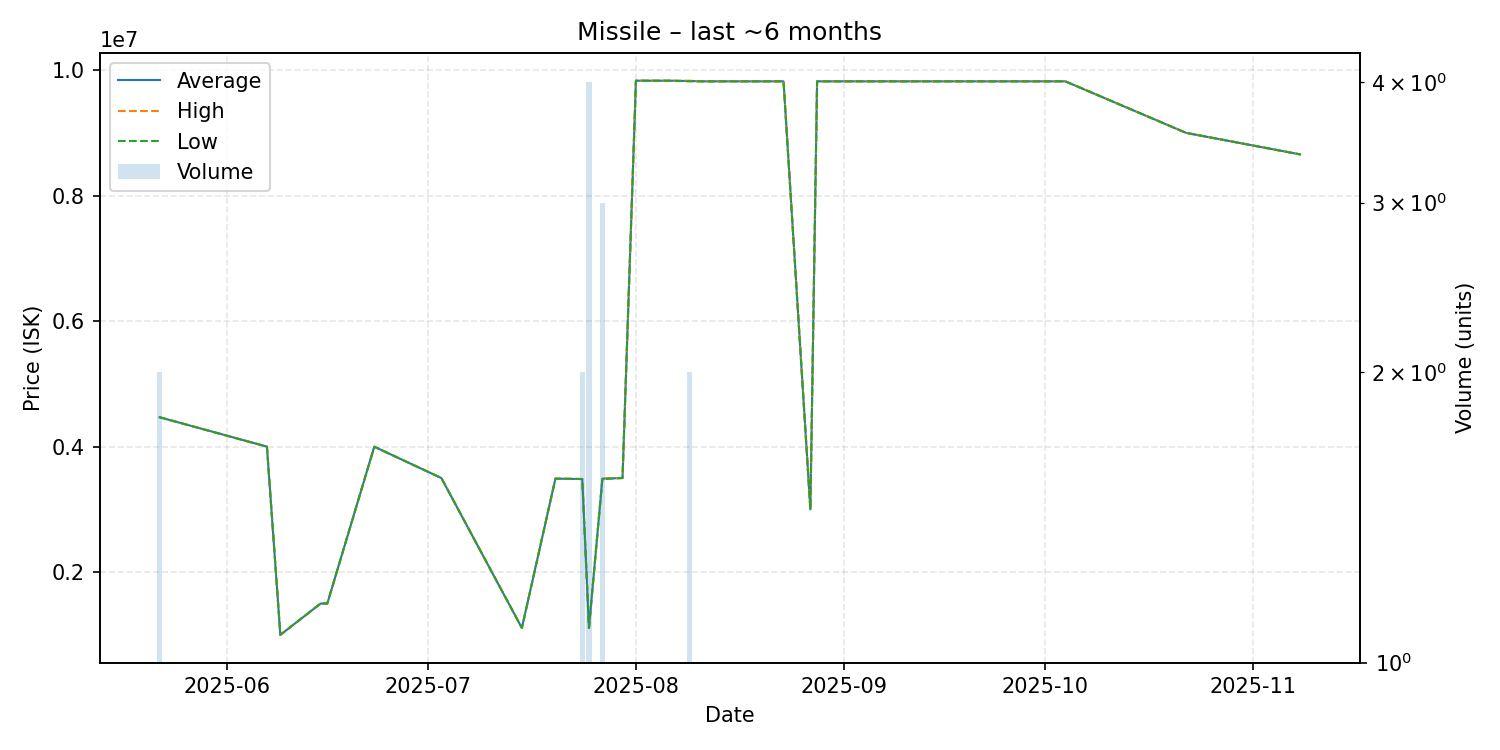

The file beside this chart, header and first rows:
date, average, highest, lowest, order_count, volume
2025-05-22, 4468500, 4469000, 4468000, 2, 2
2025-06-07, 4000000, 4000000, 4000000, 1, 1
2025-06-09, 1001000, 1001000, 1001000, 1, 1
2025-06-15, 1500000, 1500000, 1500000, 1, 1
2025-06-16, 1501000, 1501000, 1501000, 1, 1
2025-06-23, 3999000, 3999000, 3999000, 1, 1
2025-07-03, 3500000, 3500000, 3500000, 1, 1
2025-07-15, 1111000, 1111000, 1111000, 1, 1
2025-07-20, 3490000, 3490000, 3490000, 1, 1
2025-07-24, 3484000, 3484000, 3484000, 2, 2
2025-07-25, 1111000, 1111000, 1111000, 1, 4
2025-07-27, 3489333, 3500000, 3484000, 2, 3
2025-07-30, 3500000, 3500000, 3500000, 1, 1
2025-08-01, 9830000, 9830000, 9830000, 1, 1
2025-08-06, 9830000, 9830000, 9830000, 1, 1
2025-08-09, 9825000, 9830000, 9820000, 2, 2
2025-08-11, 9820000, 9820000, 9820000, 1, 1
2025-08-23, 9820000, 9820000, 9820000, 1, 1
2025-08-27, 3000000, 3000000, 3000000, 1, 1
2025-08-28, 9820000, 9820000, 9820000, 1, 1
2025-08-29, 9820000, 9820000, 9820000, 1, 1
2025-10-04, 9820000, 9820000, 9820000, 1, 1
2025-10-22, 8999000, 8999000, 8999000, 1, 1
2025-11-08, 8656000, 8656000, 8656000, 1, 1
